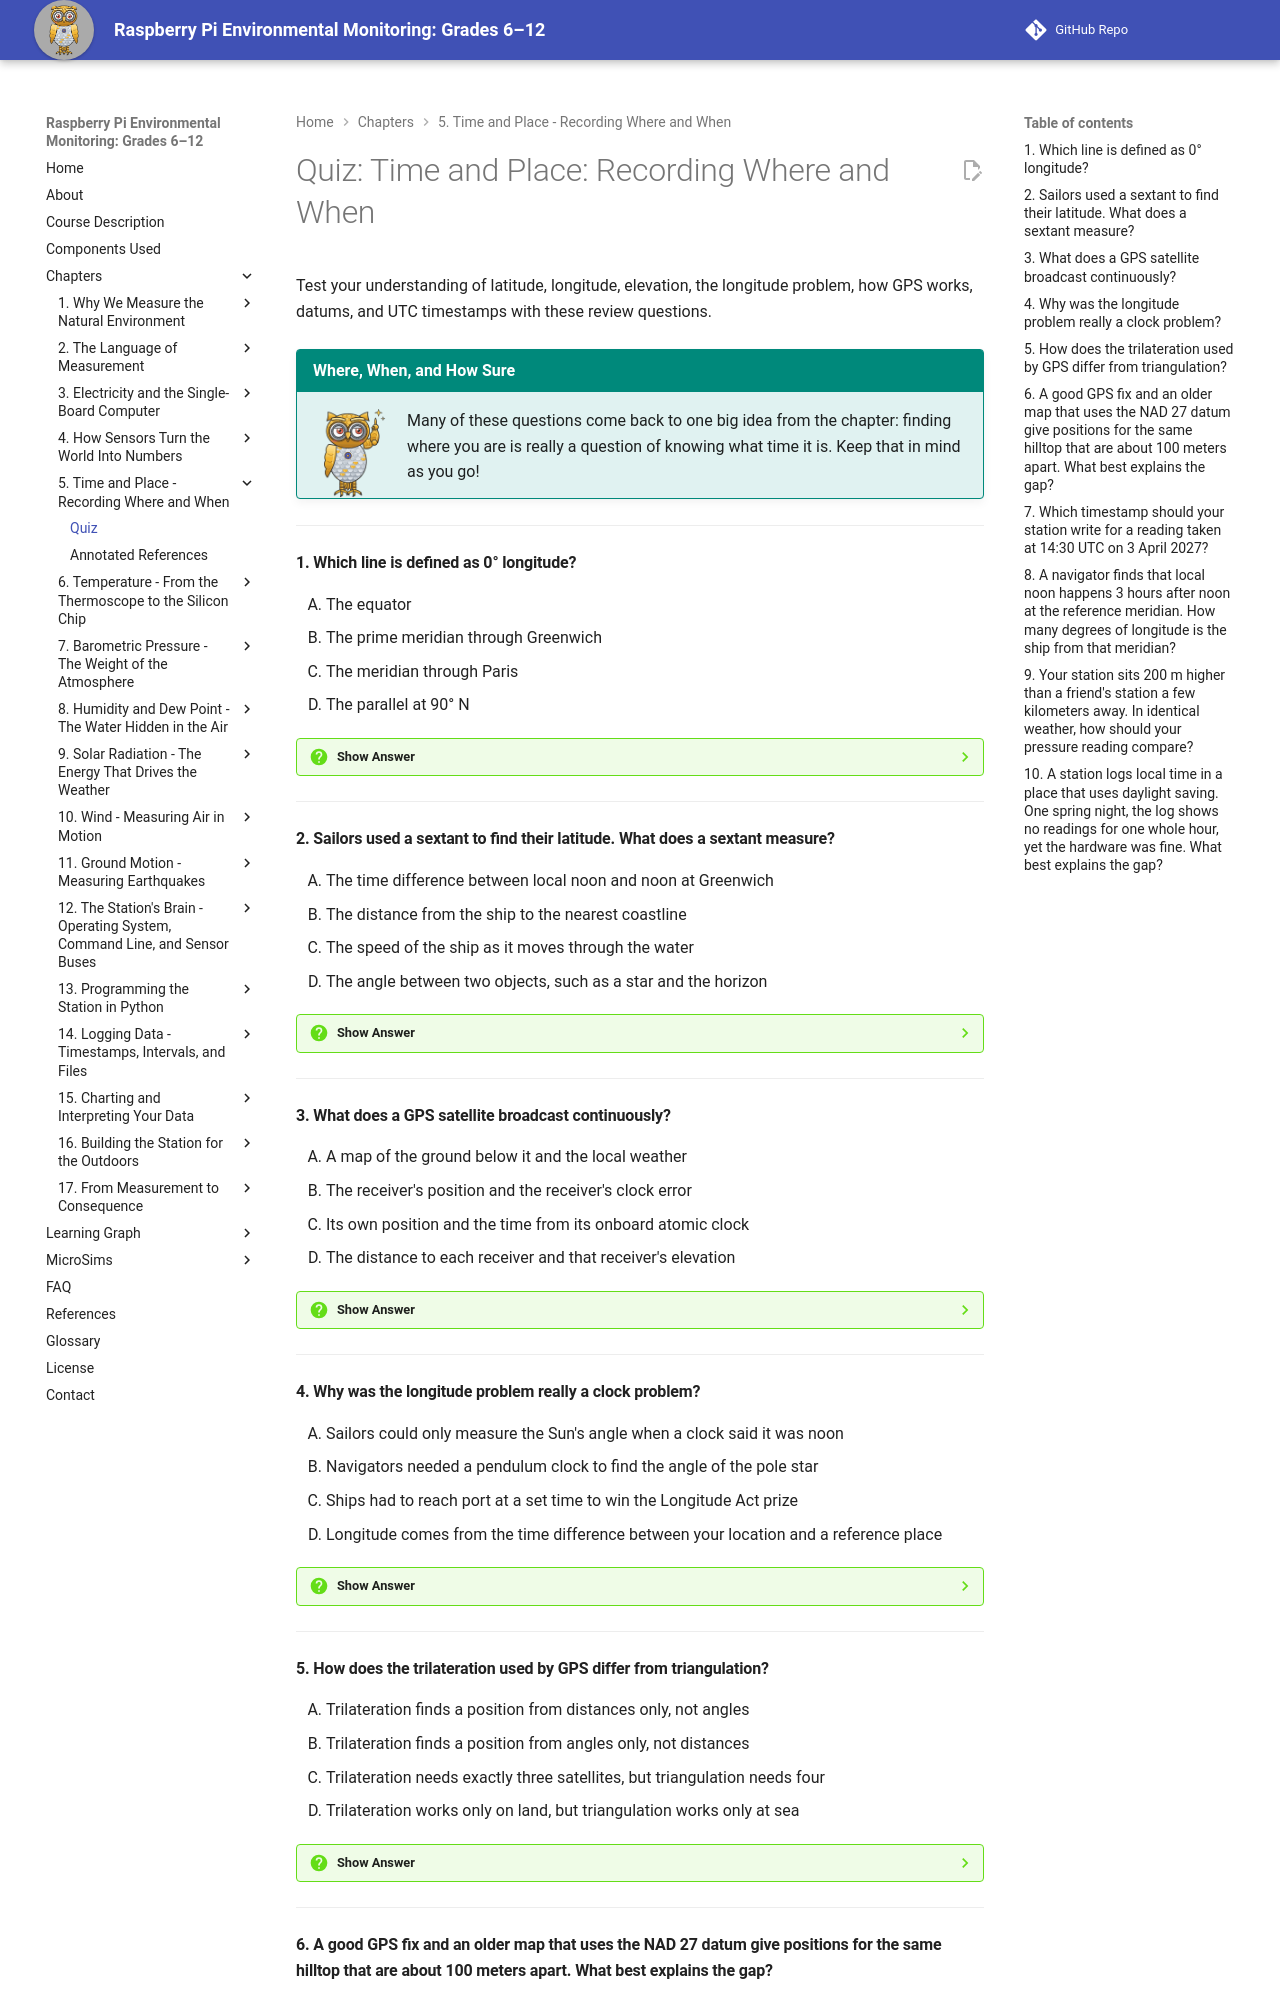

repository: iowerx/pi-env-monitor · page: chapters/05-time-and-place/quiz/index.html · generator: mkdocs

# Quiz: Time and Place: Recording Where and When

Test your understanding of latitude, longitude, elevation, the longitude problem, how GPS works, datums, and UTC timestamps with these review questions.

!!! mascot-tip "Where, When, and How Sure"
    ![Mecha pointing out a tip](../../img/mascot/tip.png){ class="mascot-admonition-img" }
    Many of these questions come back to one big idea from the chapter: finding where you are is really a question of knowing what time it is. Keep that in mind as you go!

---

#### 1. Which line is defined as 0° longitude?

<div class="upper-alpha" markdown>
1. The equator
2. The prime meridian through Greenwich
3. The meridian through Paris
4. The parallel at 90° N
</div>

??? question "Show Answer"
    The correct answer is **B**. The prime meridian is the meridian defined as 0° longitude. Delegates at the International Meridian Conference in 1884 chose Greenwich, mostly because most ships already used charts based on it. The equator (A) is 0° latitude, not longitude. France measured from Paris (C) for a time, but that was not the agreed zero. The parallel at 90° N (D) is the North Pole. Longitude's zero came from human agreement, not physics.

    **Concept Tested:** Prime Meridian

    **See:** [Agreeing on Zero](index.md#agreeing-on-zero)

---

#### 2. Sailors used a sextant to find their latitude. What does a sextant measure?

<div class="upper-alpha" markdown>
1. The time difference between local noon and noon at Greenwich
2. The distance from the ship to the nearest coastline
3. The speed of the ship as it moves through the water
4. The angle between two objects, such as a star and the horizon
</div>

??? question "Show Answer"
    The correct answer is **D**. A sextant measures the angle between two objects, usually a star and the horizon, using a small telescope and two mirrors. Latitude measures how far north or south of the equator you are, and the angle of the noon Sun or the pole star gives it directly. Option A describes how longitude is found with a clock, not a sextant. Options B and C are not what a sextant measures.

    **Concept Tested:** Sextant and Latitude

    **See:** [The Longitude Problem](index.md#the-longitude-problem)

---

#### 3. What does a GPS satellite broadcast continuously?

<div class="upper-alpha" markdown>
1. A map of the ground below it and the local weather
2. The receiver's position and the receiver's clock error
3. Its own position and the time from its onboard atomic clock
4. The distance to each receiver and that receiver's elevation
</div>

??? question "Show Answer"
    The correct answer is **C**. A GPS satellite broadcasts only two things: where it is, and what time its onboard clock says. That clock is an atomic clock, which counts the very regular oscillations of atoms and drifts less than a second in millions of years. The receiver, not the satellite, works out its own position and clock error (B) and distances (D). Satellites do not send maps or weather (A).

    **Concept Tested:** GPS Satellite and Atomic Clock

    **See:** [How GPS Finds You](index.md#how-gps-finds-you)

---

#### 4. Why was the longitude problem really a clock problem?

<div class="upper-alpha" markdown>
1. Sailors could only measure the Sun's angle when a clock said it was noon
2. Navigators needed a pendulum clock to find the angle of the pole star
3. Ships had to reach port at a set time to win the Longitude Act prize
4. Longitude comes from the time difference between your location and a reference place
</div>

??? question "Show Answer"
    The correct answer is **D**. The Earth turns 15° each hour. If you know your local time and the time at a reference place, the difference gives your longitude. No clock could keep reference time on a rolling ship until John Harrison built a marine chronometer. His H4 lost only about five seconds in 81 days. Option A confuses longitude with latitude. Pendulum clocks (B) were useless at sea. Option C is not why the problem was about clocks.

    **Concept Tested:** Longitude Problem and Marine Chronometer

    **See:** [The Longitude Problem](index.md#the-longitude-problem)

---

#### 5. How does the trilateration used by GPS differ from triangulation?

<div class="upper-alpha" markdown>
1. Trilateration finds a position from distances only, not angles
2. Trilateration finds a position from angles only, not distances
3. Trilateration needs exactly three satellites, but triangulation needs four
4. Trilateration works only on land, but triangulation works only at sea
</div>

??? question "Show Answer"
    The correct answer is **A**. GPS finds a position by trilateration, which uses distances to several known points. Triangulation uses angles instead. Option B reverses the two methods. Option C is wrong because a GPS fix needs at least four satellites, since the receiver's clock error is a fourth unknown. Option D is not a difference the chapter describes. One distance puts you on a circle, two narrow it to two points, and three meet at one point.

    **Concept Tested:** Trilateration and GPS

    **See:** [How GPS Finds You](index.md#how-gps-finds-you)

---
